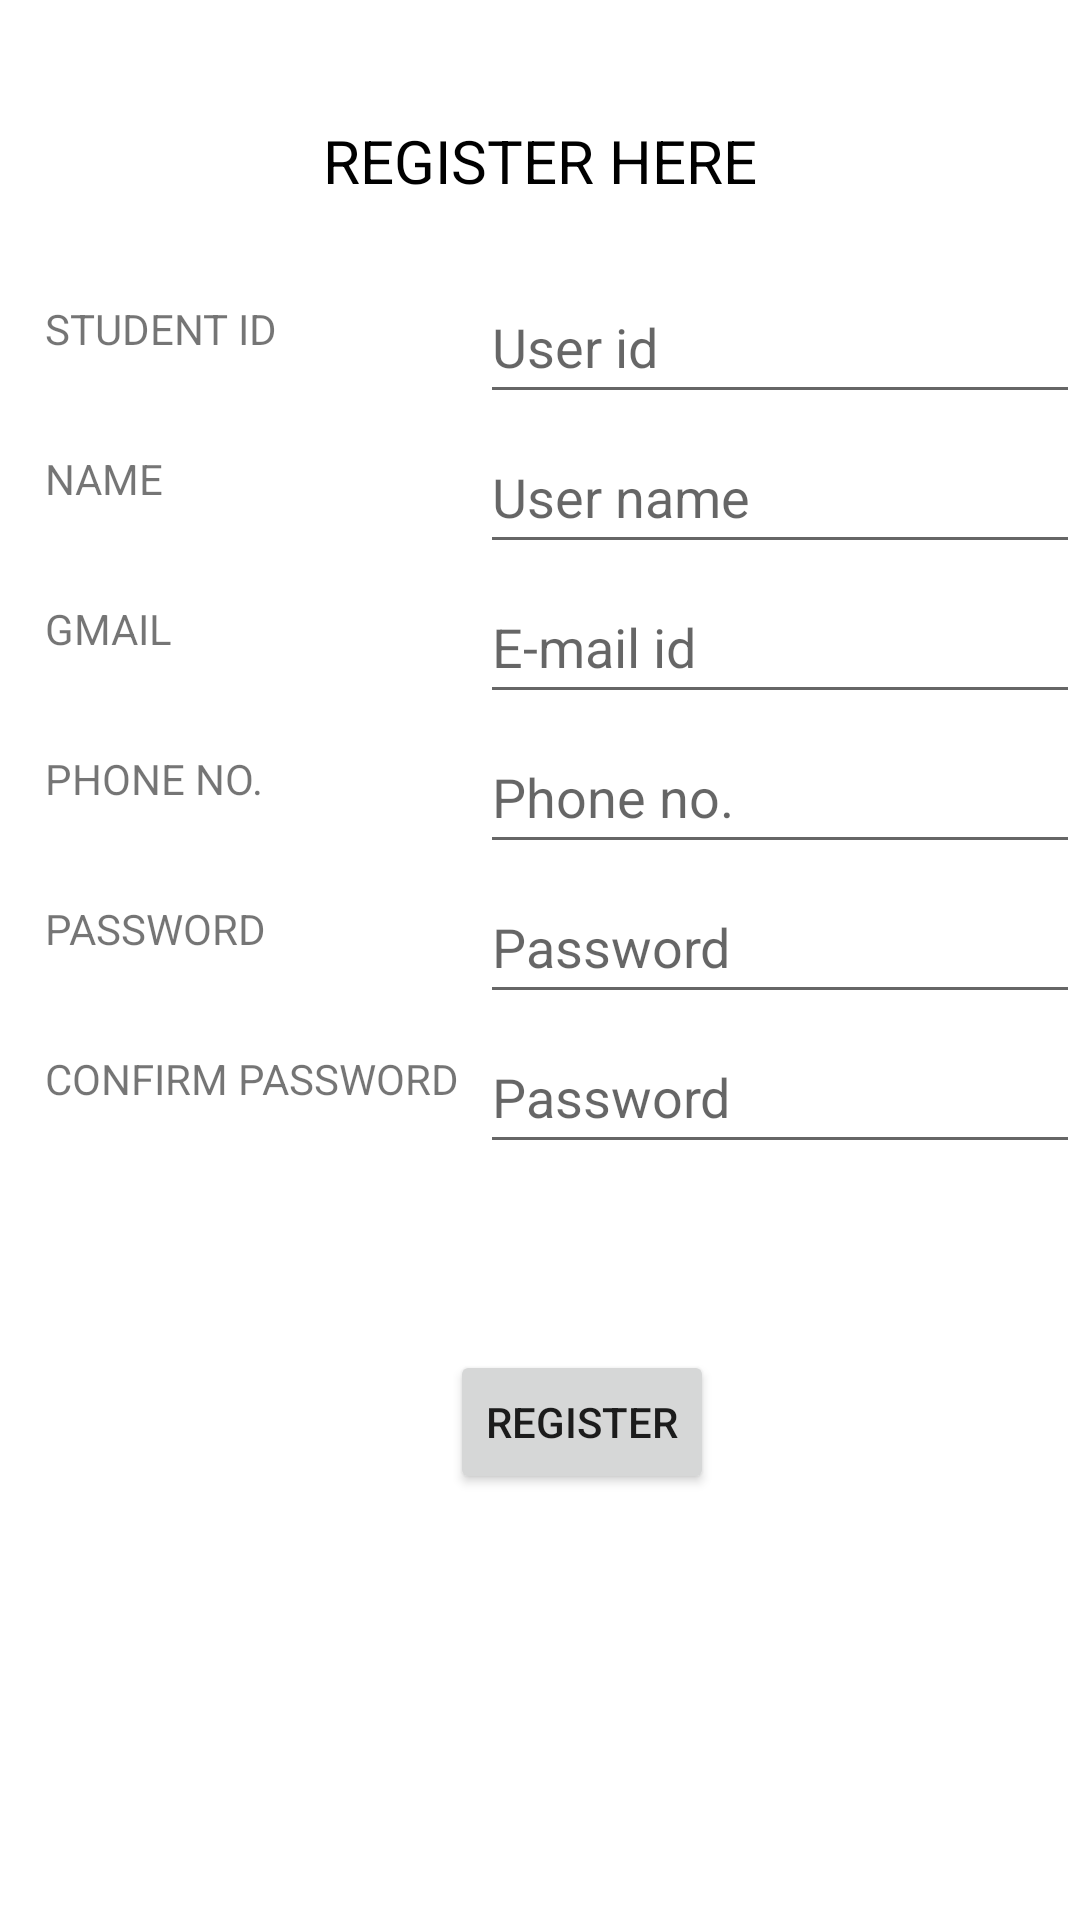

Reconstruct the res/layout file that produces this screen, plus the resources it refers to.
<!-- AndroidManifest.xml: application theme Theme.College_canteen -->
<!-- res/layout/activity_sregister.xml -->
<?xml version="1.0" encoding="utf-8"?>
<RelativeLayout
    xmlns:android="http://schemas.android.com/apk/res/android"
    xmlns:tools="http://schemas.android.com/tools"
    xmlns:app="http://schemas.android.com/apk/res-auto"
    android:layout_width="match_parent"
    android:layout_height="match_parent"
    tools:context=".sregister">

    <TextView
        android:id="@+id/textView8"
        android:layout_width="wrap_content"
        android:layout_height="wrap_content"
        android:layout_marginLeft="150dp"
        android:layout_marginTop="40dp"
        android:textSize="20sp"
        android:textColor="@color/black"
        android:layout_centerHorizontal="true"
        android:text="REGISTER HERE" />

    <TextView
        android:id="@+id/textView9"
        android:layout_width="wrap_content"
        android:layout_height="wrap_content"
        android:layout_marginTop="100dp"
        android:layout_marginLeft="15dp"
        android:text="STUDENT ID" />

    <TextView
        android:id="@+id/textView10"
        android:layout_width="wrap_content"
        android:layout_height="wrap_content"
        android:layout_marginTop="150dp"
        android:layout_marginLeft="15dp"
        android:text="NAME" />

    <TextView
        android:id="@+id/textView11"
        android:layout_width="wrap_content"
        android:layout_height="wrap_content"
        android:layout_marginTop="200dp"
        android:layout_marginLeft="15dp"
        android:text="GMAIL" />

    <TextView
        android:id="@+id/textView15"
        android:layout_width="wrap_content"
        android:layout_height="wrap_content"
        android:layout_marginTop="250dp"
        android:layout_marginLeft="15dp"
        android:text="PHONE NO." />

    <TextView
        android:id="@+id/textView16"
        android:layout_width="wrap_content"
        android:layout_height="wrap_content"
        android:layout_marginTop="300dp"
        android:layout_marginLeft="15dp"
        android:text="PASSWORD" />

    <TextView
        android:id="@+id/textView17"
        android:layout_width="wrap_content"
        android:layout_height="wrap_content"
        android:layout_marginTop="350dp"
        android:layout_marginLeft="15dp"
        android:text="CONFIRM PASSWORD" />

    <EditText
        android:id="@+id/editTextTextPersonName2"
        android:layout_width="wrap_content"
        android:layout_height="wrap_content"
        android:layout_marginLeft="160dp"
        android:layout_marginTop="90dp"
        android:ems="10"
        android:hint="@string/uid"
        android:inputType="textPersonName"
        android:minHeight="48dp" />

    <EditText
        android:id="@+id/editTextTextPersonName3"
        android:layout_width="wrap_content"
        android:layout_height="wrap_content"
        android:layout_marginLeft="160dp"
        android:layout_marginTop="140dp"
        android:ems="10"
        android:hint="@string/uname"
        android:inputType="textPersonName"
        android:minHeight="48dp" />

    <EditText
        android:id="@+id/editTextTextEmailAddress"
        android:layout_width="wrap_content"
        android:layout_height="wrap_content"
        android:layout_marginLeft="160dp"
        android:layout_marginTop="190dp"
        android:ems="10"
        android:hint="@string/mail"
        android:inputType="textEmailAddress"
        android:minHeight="48dp" />

    <EditText
        android:id="@+id/editTextPhone"
        android:layout_width="wrap_content"
        android:layout_height="wrap_content"
        android:layout_marginLeft="160dp"
        android:layout_marginTop="240dp"
        android:ems="10"
        android:hint="@string/phone"
        android:inputType="phone"
        android:minHeight="48dp" />

    <EditText
        android:id="@+id/editTextTextPassword2"
        android:layout_width="wrap_content"
        android:layout_height="wrap_content"
        android:layout_marginLeft="160dp"
        android:layout_marginTop="290dp"
        android:ems="10"
        android:hint="@string/pass"
        android:inputType="textPassword"
        android:minHeight="48dp" />

    <EditText
        android:id="@+id/editTextTextPassword3"
        android:layout_width="wrap_content"
        android:layout_height="wrap_content"
        android:layout_marginLeft="160dp"
        android:layout_marginTop="340dp"
        android:ems="10"
        android:hint="@string/pass"
        android:inputType="textPassword"
        android:minHeight="48dp" />

    <Button
        android:id="@+id/button4"
        android:layout_width="wrap_content"
        android:layout_height="wrap_content"
        android:layout_marginLeft="150dp"
        android:layout_marginTop="450dp"
        android:text="REGISTER" />

</RelativeLayout>
<!-- resources referenced by this layout -->
<resources>
  <string name="mail">E-mail id</string>
  <string name="pass">Password</string>
  <string name="phone">Phone no.</string>
  <string name="uid">User id</string>
  <string name="uname">User name</string>
  <style name="Theme.College_canteen" parent="Theme.MaterialComponents.DayNight.DarkActionBar">
          
          <item name="colorPrimary">@color/purple_500</item>
          <item name="colorPrimaryVariant">@color/purple_700</item>
          <item name="colorOnPrimary">@color/white</item>
          
          <item name="colorSecondary">@color/teal_200</item>
          <item name="colorSecondaryVariant">@color/teal_700</item>
          <item name="colorOnSecondary">@color/black</item>
          
          <item name="android:statusBarColor">?attr/colorPrimary</item>
          
      </style>
  <!-- not gathered from this repository: default colours our renderer supplied (Android Studio template values) -->
  <color name="purple_500">#FF6200EE</color>
  <color name="purple_700">#FF3700B3</color>
  <color name="teal_200">#FF03DAC5</color>
  <color name="teal_700">#FF018786</color>
  <color name="black">#FF000000</color>
  <color name="white">#FFFFFFFF</color>
</resources>
